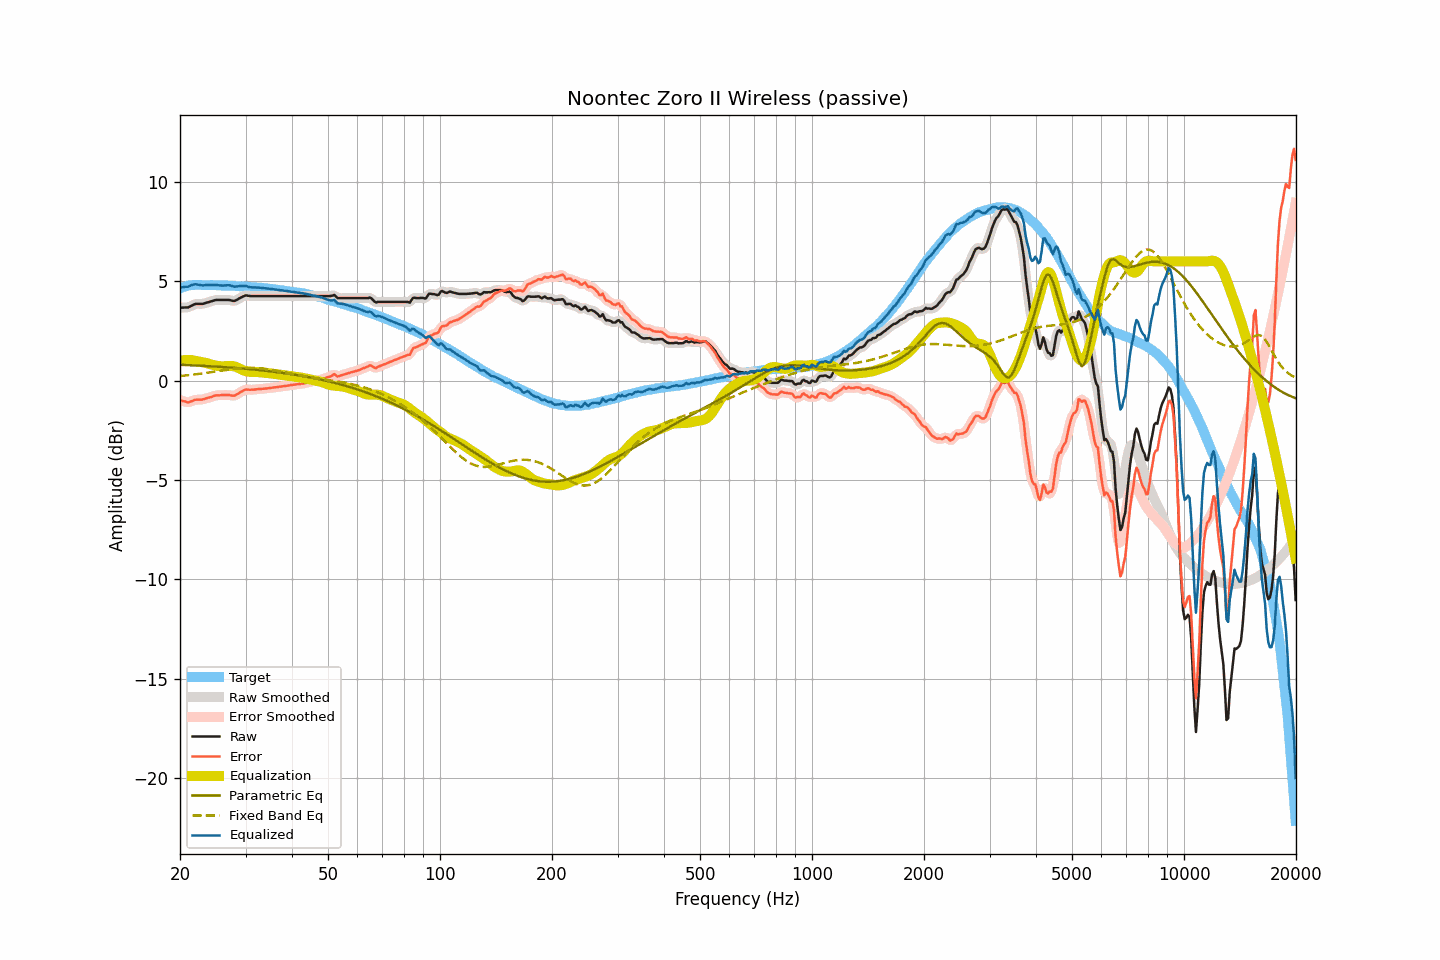

The data file committed next to this chart (first rows):
frequency, raw, smoothed, error, error_smoothed, equalization, parametric_eq, fixed_band_eq, equalized_raw, equalized_smoothed, target
20.00, 3.67, 3.68, -0.97, -0.97, 1.00, 0.80, 0.23, 4.68, 4.68, 4.65
20.20, 3.67, 3.67, -1.00, -1.00, 1.02, 0.80, 0.24, 4.69, 4.69, 4.68
20.40, 3.67, 3.67, -1.03, -1.03, 1.03, 0.79, 0.25, 4.70, 4.70, 4.71
20.61, 3.68, 3.68, -1.04, -1.05, 1.04, 0.79, 0.26, 4.72, 4.71, 4.72
20.81, 3.68, 3.68, -1.07, -1.07, 1.04, 0.79, 0.27, 4.72, 4.72, 4.75
21.02, 3.68, 3.70, -1.10, -1.08, 1.04, 0.78, 0.27, 4.73, 4.74, 4.78
21.23, 3.72, 3.72, -1.07, -1.07, 1.04, 0.78, 0.28, 4.76, 4.76, 4.79
21.44, 3.76, 3.76, -1.04, -1.04, 1.04, 0.78, 0.29, 4.80, 4.80, 4.80
21.66, 3.80, 3.81, -1.01, -1.00, 1.02, 0.77, 0.30, 4.82, 4.83, 4.81
21.87, 3.84, 3.84, -0.97, -0.98, 1.00, 0.77, 0.31, 4.85, 4.84, 4.81
22.09, 3.86, 3.86, -0.96, -0.96, 0.99, 0.76, 0.32, 4.85, 4.84, 4.82
22.31, 3.86, 3.87, -0.96, -0.95, 0.97, 0.76, 0.33, 4.83, 4.83, 4.82
22.54, 3.86, 3.86, -0.96, -0.96, 0.95, 0.76, 0.34, 4.82, 4.82, 4.82
22.76, 3.86, 3.86, -0.96, -0.95, 0.94, 0.75, 0.35, 4.80, 4.80, 4.82
22.99, 3.86, 3.87, -0.95, -0.94, 0.93, 0.75, 0.36, 4.79, 4.80, 4.81
23.22, 3.88, 3.89, -0.92, -0.92, 0.92, 0.74, 0.37, 4.80, 4.80, 4.81
23.45, 3.91, 3.91, -0.89, -0.90, 0.90, 0.74, 0.39, 4.81, 4.80, 4.81
23.69, 3.93, 3.93, -0.87, -0.87, 0.88, 0.73, 0.40, 4.81, 4.81, 4.81
23.92, 3.95, 3.96, -0.85, -0.85, 0.85, 0.73, 0.41, 4.80, 4.81, 4.81
24.16, 3.98, 3.98, -0.83, -0.83, 0.83, 0.73, 0.42, 4.81, 4.81, 4.81
24.40, 4.00, 4.01, -0.81, -0.80, 0.80, 0.72, 0.43, 4.80, 4.81, 4.81
24.65, 4.03, 4.03, -0.77, -0.77, 0.78, 0.72, 0.45, 4.81, 4.81, 4.80
24.89, 4.05, 4.05, -0.75, -0.75, 0.76, 0.71, 0.46, 4.82, 4.81, 4.80
25.14, 4.06, 4.06, -0.74, -0.74, 0.75, 0.71, 0.47, 4.81, 4.81, 4.80
25.39, 4.06, 4.06, -0.74, -0.73, 0.74, 0.70, 0.49, 4.80, 4.80, 4.80
25.65, 4.06, 4.06, -0.74, -0.73, 0.73, 0.70, 0.50, 4.79, 4.79, 4.80
25.91, 4.06, 4.06, -0.72, -0.73, 0.72, 0.69, 0.51, 4.78, 4.78, 4.79
26.16, 4.06, 4.06, -0.72, -0.72, 0.72, 0.68, 0.52, 4.78, 4.78, 4.79
26.43, 4.06, 4.06, -0.72, -0.72, 0.73, 0.68, 0.53, 4.79, 4.79, 4.79
26.69, 4.06, 4.06, -0.72, -0.72, 0.73, 0.67, 0.55, 4.80, 4.80, 4.78
26.96, 4.06, 4.06, -0.72, -0.72, 0.74, 0.67, 0.56, 4.80, 4.80, 4.78
27.23, 4.05, 4.05, -0.73, -0.73, 0.74, 0.66, 0.57, 4.80, 4.79, 4.78
27.50, 4.03, 4.03, -0.75, -0.75, 0.74, 0.66, 0.58, 4.77, 4.77, 4.78
27.77, 4.01, 4.02, -0.76, -0.75, 0.73, 0.65, 0.59, 4.74, 4.75, 4.77
28.05, 4.01, 4.02, -0.75, -0.74, 0.71, 0.64, 0.60, 4.73, 4.74, 4.77
28.33, 4.05, 4.05, -0.70, -0.71, 0.69, 0.64, 0.61, 4.74, 4.74, 4.76
28.62, 4.09, 4.09, -0.66, -0.66, 0.65, 0.63, 0.62, 4.74, 4.74, 4.75
28.90, 4.14, 4.14, -0.61, -0.61, 0.61, 0.62, 0.62, 4.76, 4.75, 4.75
29.19, 4.18, 4.18, -0.56, -0.56, 0.57, 0.62, 0.63, 4.75, 4.76, 4.74
29.48, 4.22, 4.23, -0.53, -0.51, 0.53, 0.61, 0.64, 4.76, 4.76, 4.75
29.78, 4.26, 4.26, -0.47, -0.48, 0.50, 0.60, 0.64, 4.76, 4.76, 4.74
30.08, 4.29, 4.28, -0.44, -0.46, 0.48, 0.60, 0.64, 4.77, 4.75, 4.74
30.38, 4.27, 4.28, -0.45, -0.45, 0.46, 0.59, 0.65, 4.73, 4.74, 4.72
30.68, 4.26, 4.27, -0.46, -0.45, 0.45, 0.58, 0.65, 4.71, 4.72, 4.72
30.99, 4.25, 4.26, -0.46, -0.46, 0.44, 0.57, 0.65, 4.70, 4.70, 4.71
31.30, 4.25, 4.25, -0.45, -0.46, 0.44, 0.57, 0.65, 4.69, 4.69, 4.71
31.61, 4.25, 4.25, -0.45, -0.45, 0.44, 0.56, 0.64, 4.69, 4.69, 4.71
31.93, 4.25, 4.25, -0.44, -0.44, 0.44, 0.55, 0.64, 4.69, 4.69, 4.69
32.24, 4.25, 4.25, -0.43, -0.43, 0.43, 0.54, 0.63, 4.69, 4.69, 4.68
32.57, 4.25, 4.25, -0.42, -0.42, 0.43, 0.53, 0.63, 4.68, 4.68, 4.68
32.89, 4.25, 4.25, -0.42, -0.42, 0.42, 0.53, 0.62, 4.67, 4.67, 4.68
33.22, 4.25, 4.25, -0.41, -0.41, 0.41, 0.52, 0.61, 4.66, 4.66, 4.66
33.55, 4.25, 4.25, -0.41, -0.40, 0.40, 0.51, 0.60, 4.66, 4.66, 4.66
33.89, 4.25, 4.25, -0.39, -0.40, 0.40, 0.50, 0.59, 4.65, 4.65, 4.65
34.23, 4.25, 4.25, -0.39, -0.39, 0.39, 0.49, 0.58, 4.64, 4.64, 4.64
34.57, 4.25, 4.25, -0.38, -0.38, 0.38, 0.48, 0.57, 4.63, 4.63, 4.63
34.92, 4.25, 4.25, -0.36, -0.37, 0.37, 0.47, 0.56, 4.62, 4.62, 4.62
35.27, 4.25, 4.25, -0.36, -0.36, 0.36, 0.46, 0.54, 4.61, 4.61, 4.61
35.62, 4.25, 4.25, -0.35, -0.35, 0.35, 0.45, 0.53, 4.60, 4.60, 4.60
35.97, 4.25, 4.25, -0.33, -0.34, 0.34, 0.44, 0.52, 4.59, 4.59, 4.59
... 635 more rows
